Labelled photos from "finalCAIProject", an image-classification folder in jacobgale21/finalCAIProject. The possible labels are: backpack, book, calculator, chair, clock, desk, keychain, laptop, paper, pen, phone, water bottle.

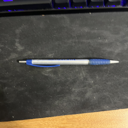
Label: pen

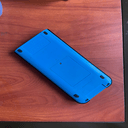
Label: calculator

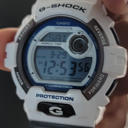
Label: clock

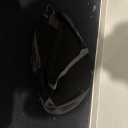
Label: backpack

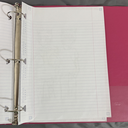
Label: paper

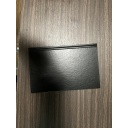
Label: book
